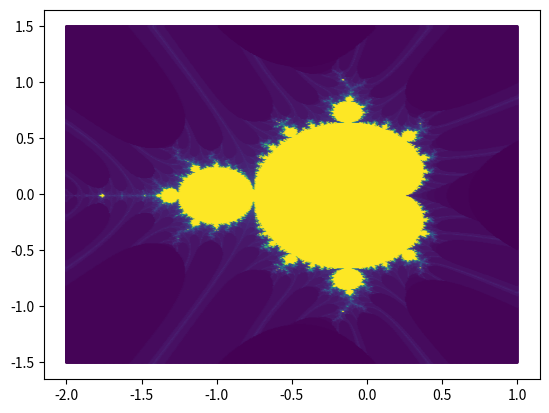

Source code (Python):
#!/bin/python3
import numpy as np
import matplotlib.pyplot as plt

# def FractalMeshgrid(X: np.ndarray, Y: np.ndarray, c: complex):
# def drawFractal():
#     return


if __name__ == "__main__":
    fig, ax = plt.subplots()

    x_res = 500
    y_res = 500
    x_linspace = np.linspace(-2.0, 1.0, x_res)
    y_linspace = np.linspace(-1.5, 1.5, y_res)
    X, Y = np.meshgrid(x_linspace, y_linspace)
    # convert to Grid
    Z = X + Y * 1j
    # Starting Copy
    C = np.copy(Z)
    # keep count for color
    count = np.zeros_like(Z, dtype=int)
    # get max values
    rmax = np.maximum(abs(C), 2)

    k = 0
    while k < 100:
        # initial condition used for the meshgrids
        cond = Z < rmax
        # apply for each value that does not exceed/diverge
        Z[cond] = Z[cond] ** 2 + C[cond]
        count[cond] += 1
        k += 1

    # print("done")
    ax.scatter(C.real, C.imag, s=1, c=count)

    # plt.plot()
    plt.show()
